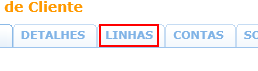
Workflow: Cenario_98

Step 1 [try]: click on the element at http://vivo360.vivo.com.br/vivo360/pages/crux/lojas/portal.html

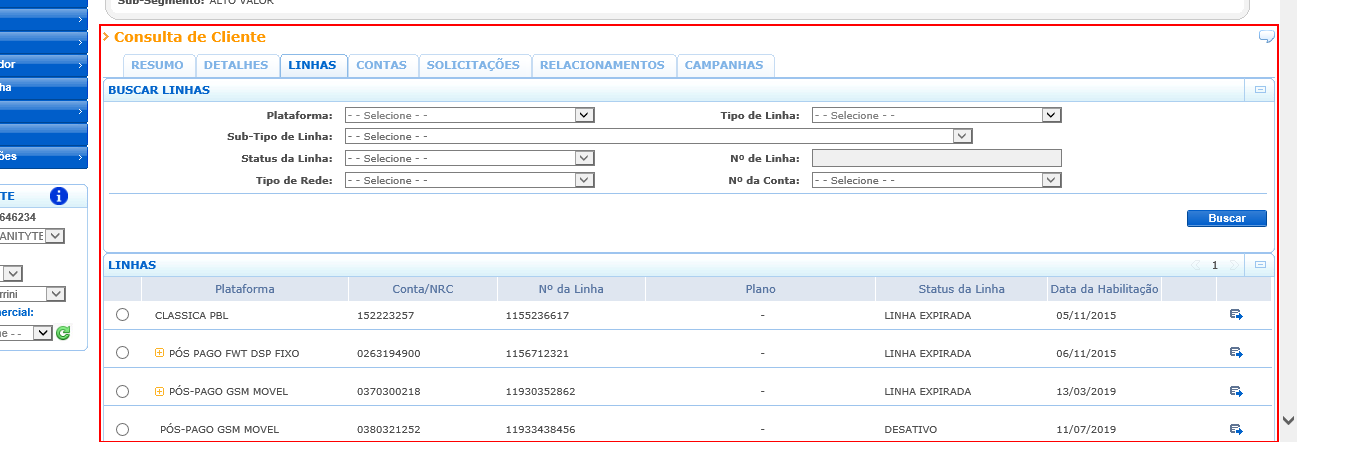
Step 2: find the table at http://vivo360.vivo.com.br/vivo360/pages/crux/lojas/portal.html

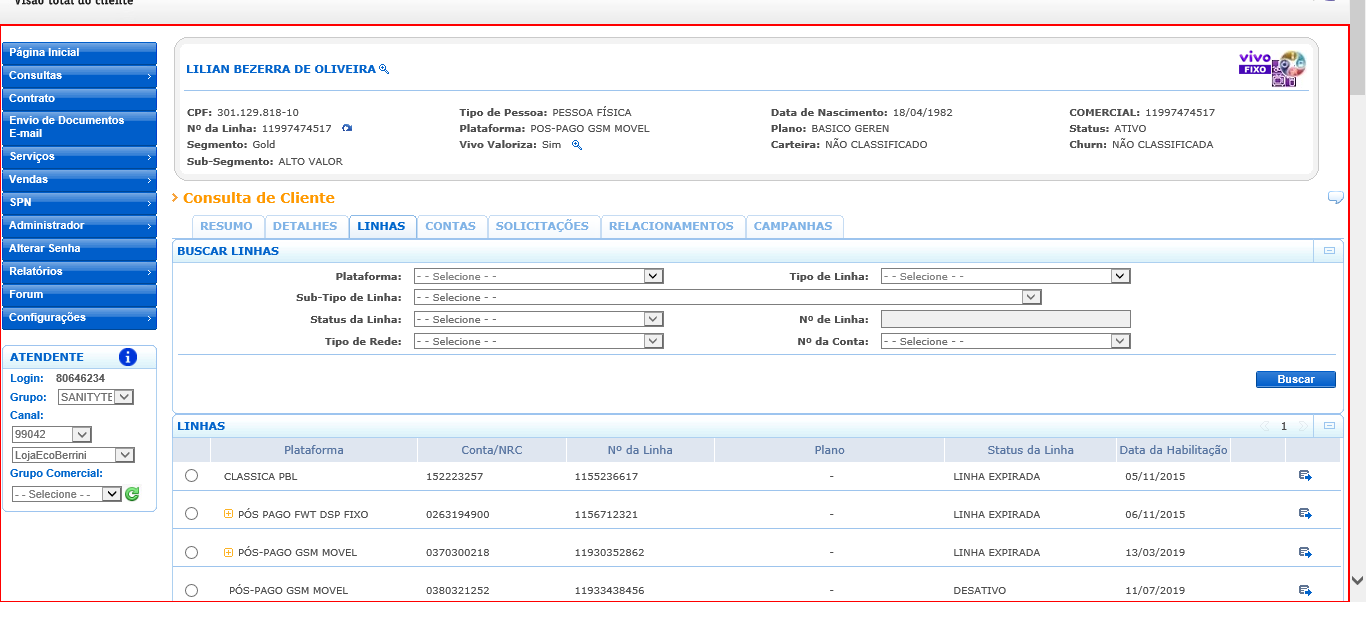
Step 3 [then]: type a value into the table at http://vivo360.vivo.com.br/vivo360/pages/crux/lojas/portal.html

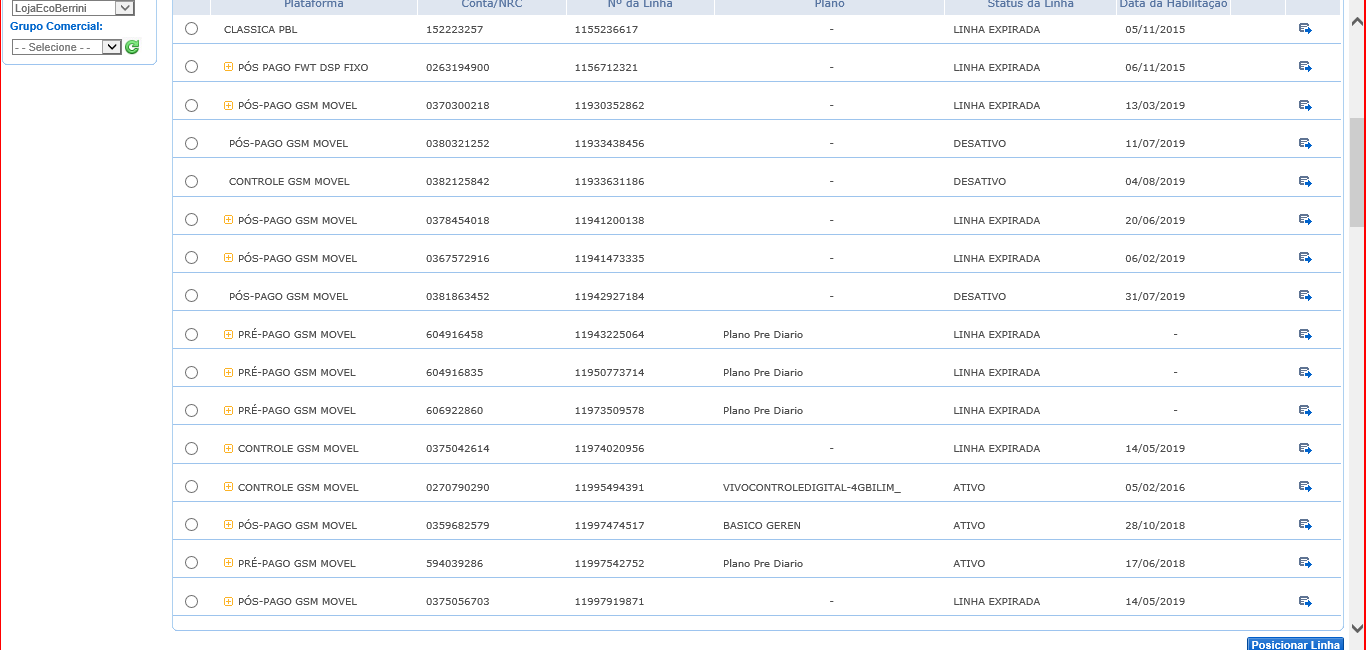
Step 4: screenshot-of of 'Evidencia' at http://vivo360.vivo.com.br/vivo360/pages/crux/lojas/portal.html

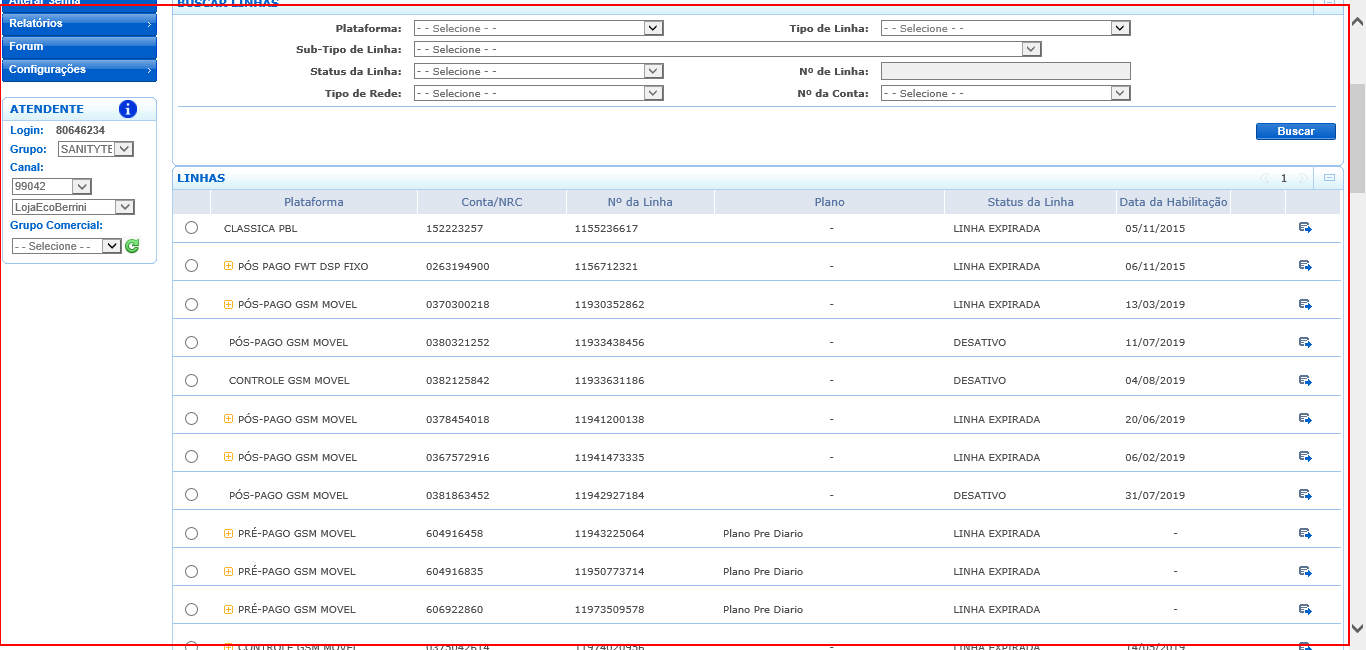
Step 5: type a value into the table at http://vivo360.vivo.com.br/vivo360/pages/crux/lojas/portal.html

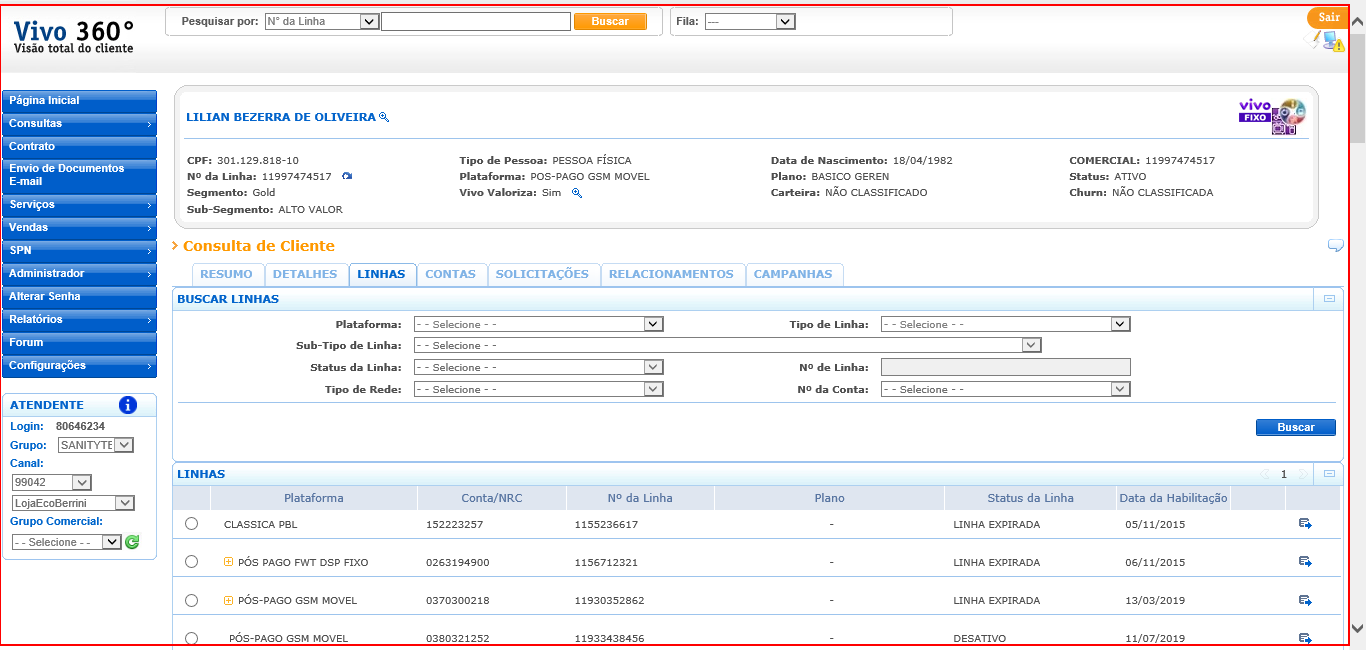
Step 6 [else]: screenshot-of of the html at http://vivo360.vivo.com.br/vivo360/pages/crux/lojas/portal.html